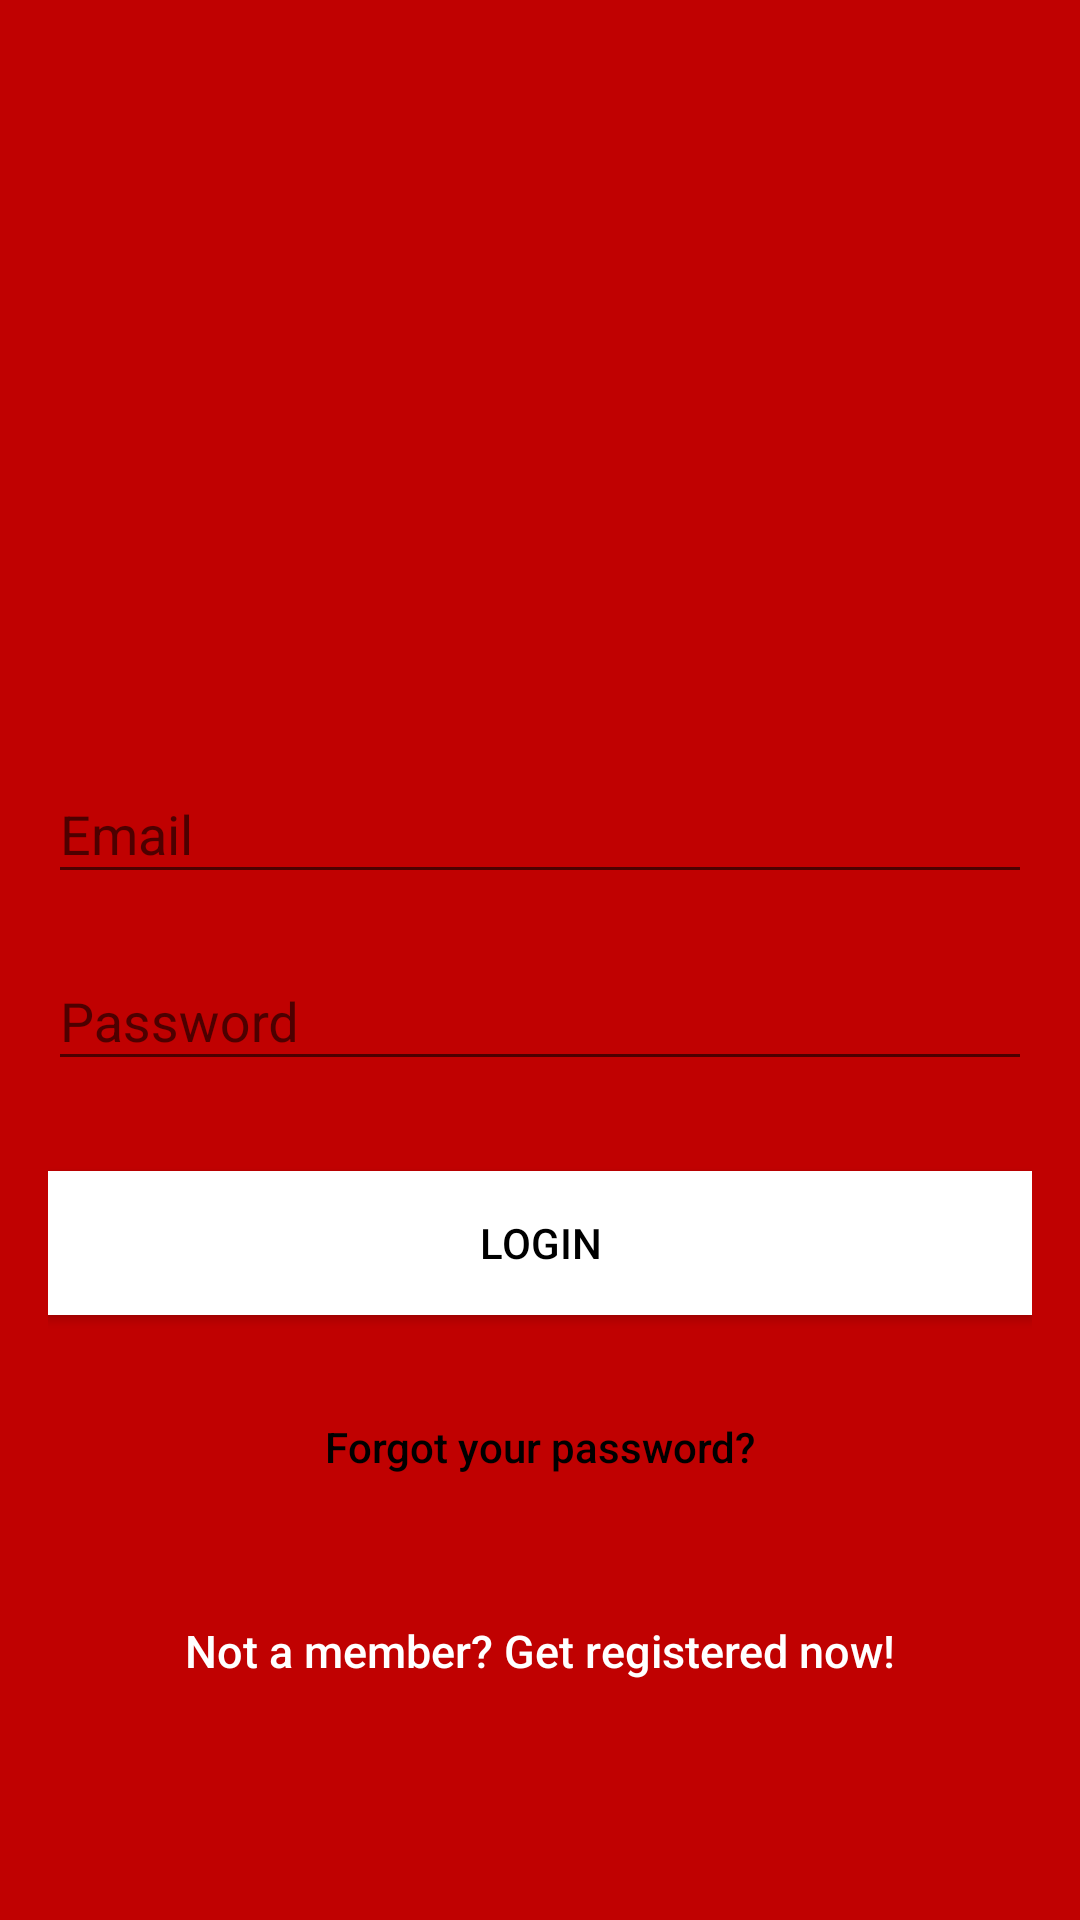

Layout XML and referenced resources for this Android screen:
<!-- AndroidManifest.xml: application theme Theme.AppCompat.Light.NoActionBar -->
<!-- res/layout/activity_login.xml -->
<?xml version="1.0" encoding="utf-8"?>
<android.support.design.widget.CoordinatorLayout xmlns:android="http://schemas.android.com/apk/res/android"
    xmlns:app="http://schemas.android.com/apk/res-auto"
    xmlns:tools="http://schemas.android.com/tools"
    android:layout_width="match_parent"
    android:layout_height="match_parent"
    android:fitsSystemWindows="true"
    tools:context=".LoginActivity">

    <LinearLayout
        android:layout_width="fill_parent"
        android:layout_height="fill_parent"
        android:background="#C00101"
        android:gravity="center"
        android:orientation="vertical"
        android:padding="@dimen/activity_horizontal_margin">


        <ImageView
            android:layout_width="150dp"
            android:layout_height="150dp"
            android:layout_gravity="center_horizontal"
            android:layout_marginBottom="30dp"
            android:src="@drawable/boomlarge" />

        <android.support.design.widget.TextInputLayout
            android:layout_width="match_parent"
            android:layout_height="wrap_content"
            android:textColor="@android:color/white">

            <EditText
                android:id="@+id/email"
                android:layout_width="match_parent"
                android:layout_height="wrap_content"
                android:layout_marginBottom="10dp"
                android:hint="@string/hint_email"
                android:inputType="textEmailAddress"
                android:textColor="@android:color/white"
                android:textColorHint="@android:color/white" />
        </android.support.design.widget.TextInputLayout>

        <android.support.design.widget.TextInputLayout
            android:layout_width="match_parent"
            android:layout_height="wrap_content"
            android:textColor="@android:color/white">

            <EditText
                android:id="@+id/password"
                android:layout_width="fill_parent"
                android:layout_height="wrap_content"
                android:layout_marginBottom="10dp"
                android:hint="@string/hint_password"
                android:inputType="textPassword"
                android:textColor="@android:color/white"
                android:textColorHint="@android:color/white" />
        </android.support.design.widget.TextInputLayout>

        

        <Button
            android:id="@+id/btn_login"
            android:layout_width="fill_parent"
            android:layout_height="wrap_content"
            android:layout_marginTop="20dip"
            android:background="#ffffff"
            android:text="@string/btn_login"
            android:textColor="@android:color/black" />

        <Button
            android:id="@+id/btn_reset_password"
            android:layout_width="fill_parent"
            android:layout_height="wrap_content"
            android:layout_marginTop="20dip"
            android:background="@null"
            android:text="@string/btn_forgot_password"
            android:textAllCaps="false"
            android:textColor="#000000" />

        

        <Button
            android:id="@+id/btn_signup"
            android:layout_width="fill_parent"
            android:layout_height="wrap_content"
            android:layout_marginTop="20dip"
            android:background="@null"
            android:text="@string/btn_link_to_register"
            android:textAllCaps="false"
            android:textColor="@color/white"
            android:textSize="15dp" />
    </LinearLayout>

    <ProgressBar
        android:id="@+id/progressBar"
        android:layout_width="30dp"
        android:layout_height="30dp"
        android:layout_gravity="center|bottom"
        android:layout_marginBottom="20dp"
        android:visibility="gone" />
</android.support.design.widget.CoordinatorLayout>
<!-- resources referenced by this layout -->
<resources>
  <dimen name="activity_horizontal_margin">16dp</dimen>
  <string name="btn_forgot_password">Forgot your password?</string>
  <string name="btn_link_to_register">Not a member? Get registered now!</string>
  <string name="btn_login">LOGIN</string>
  <string name="hint_email">Email</string>
  <string name="hint_password">Password</string>
  <!-- not gathered from this repository: default colours our renderer supplied (Android Studio template values) -->
  <color name="white">#FFFFFFFF</color>
</resources>
